4-way image classification set "Quantum_Inpired_PSO_Classifcation" from GitHub (hm24csb1a20/Quantum_Inpired_PSO_Classifcation); label vocabulary: fog non-smoke, fog smoke, non-smoke, smoke.

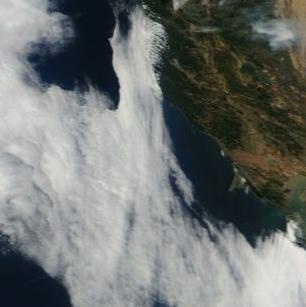
Label: smoke

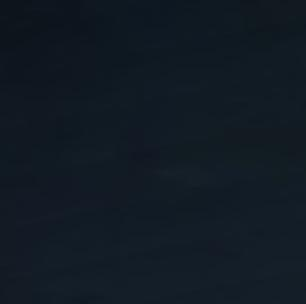
Label: non-smoke

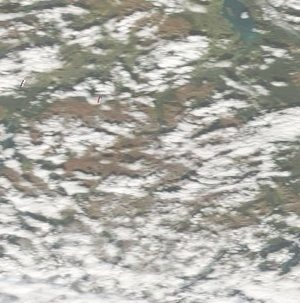
Label: fog non-smoke

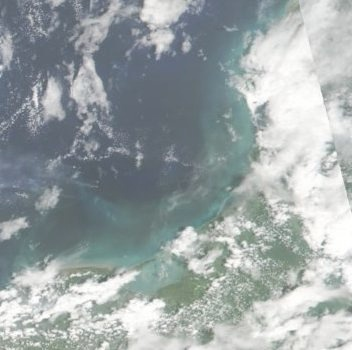
Label: fog non-smoke

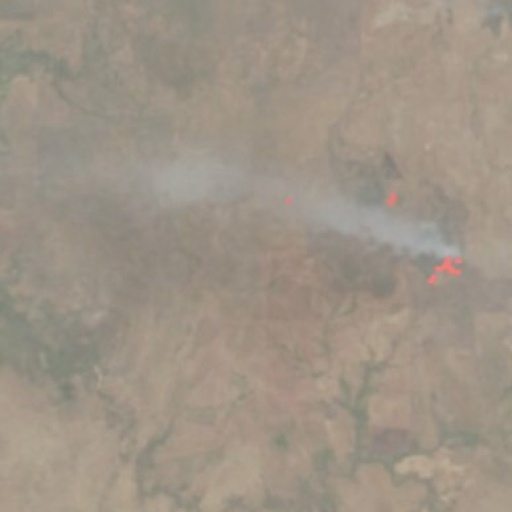
Label: fog smoke

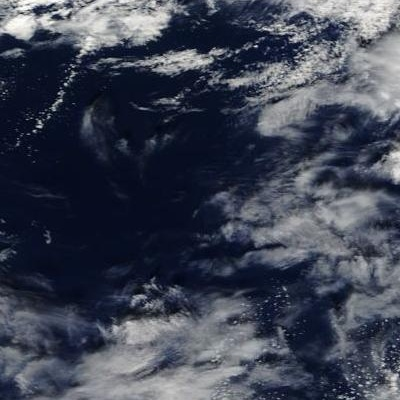
Label: non-smoke
